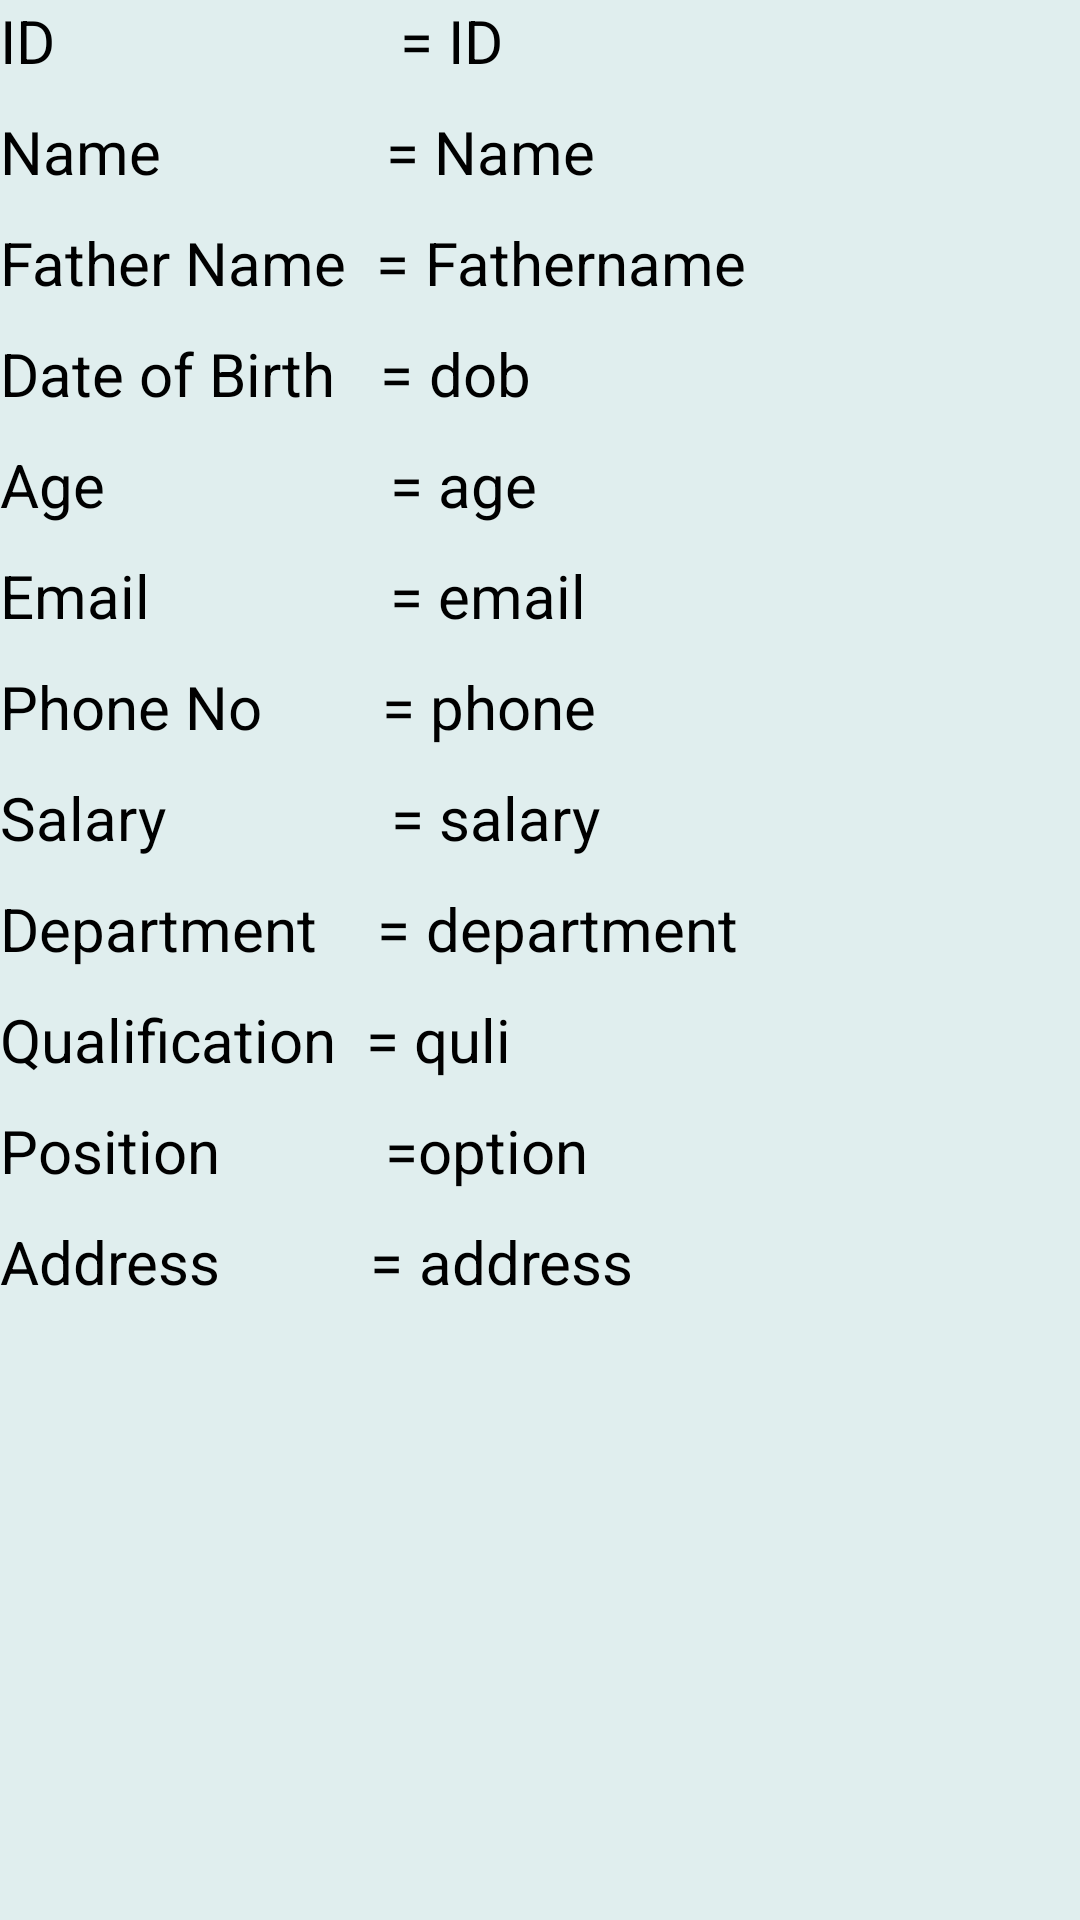

Produce the Android XML layout that renders to this screen, including the resource entries it uses.
<!-- AndroidManifest.xml: application theme AppTheme -->
<!-- res/layout/activity_show_single_record.xml -->
<?xml version="1.0" encoding="utf-8"?>
<RelativeLayout xmlns:android="http://schemas.android.com/apk/res/android"
    xmlns:tools="http://schemas.android.com/tools"
    android:id="@+id/activity_show_single_record"
    android:layout_width="match_parent"
    android:layout_height="match_parent"
    android:background="@color/background"
    tools:context="com.techniquesmm.employeeinformationproject.ShowSingleRecordActivity">



    <ScrollView
        android:layout_width="match_parent"
        android:layout_height="wrap_content">
        <RelativeLayout
            android:layout_width="match_parent"
            android:layout_height="wrap_content">
    <TextView
        android:text="ID                       = "
        android:layout_width="wrap_content"
        android:layout_height="wrap_content"
        android:layout_alignParentTop="true"
        android:layout_alignParentLeft="true"
        android:layout_alignParentStart="true"
        android:id="@+id/tv_id"
        android:textColor="#000000"
        android:textSize="20dp"/>

    <TextView
        android:text="Name               = "
        android:layout_width="wrap_content"
        android:layout_height="wrap_content"
        android:layout_below="@+id/tv_id"
        android:layout_alignParentLeft="true"
        android:layout_alignParentStart="true"
        android:layout_marginTop="10dp"
        android:id="@+id/tv_name"
        android:textColor="#000000"
        android:textSize="20dp"/>

    <TextView
        android:text="Father Name  = "
        android:layout_width="wrap_content"
        android:layout_height="wrap_content"
        android:layout_below="@+id/tv_name"
        android:layout_alignParentLeft="true"
        android:layout_alignParentStart="true"
        android:layout_marginTop="10dp"
        android:id="@+id/tv_fname"
        android:textColor="#000000"
        android:textSize="20dp"/>

    <TextView
        android:text="Date of Birth   = "
        android:layout_width="wrap_content"
        android:layout_height="wrap_content"
        android:layout_below="@+id/tv_fname"
        android:layout_alignParentLeft="true"
        android:layout_alignParentStart="true"
        android:layout_marginTop="10dp"
        android:id="@+id/tv_dob"
        android:textColor="#000000"
        android:textSize="20dp"/>

    <TextView
        android:text="Age                   = "
        android:layout_width="wrap_content"
        android:layout_height="wrap_content"
        android:layout_below="@+id/tv_dob"
        android:layout_alignParentLeft="true"
        android:layout_alignParentStart="true"
        android:layout_marginTop="10dp"
        android:id="@+id/tv_age"
        android:textColor="#000000"
        android:textSize="20dp"/>

    <TextView
        android:text="Email                = "
        android:layout_width="wrap_content"
        android:layout_height="wrap_content"
        android:layout_below="@+id/tv_age"
        android:layout_alignParentLeft="true"
        android:layout_alignParentStart="true"
        android:layout_marginTop="10dp"
        android:id="@+id/tv_email"
        android:textColor="#000000"
        android:textSize="20dp"/>

    <TextView
        android:text="Phone No        = "
        android:layout_width="wrap_content"
        android:layout_height="wrap_content"
        android:layout_below="@+id/tv_email"
        android:layout_alignParentLeft="true"
        android:layout_alignParentStart="true"
        android:layout_marginTop="10dp"
        android:id="@+id/tv_phone"
        android:textColor="#000000"
        android:textSize="20dp"/>

    <TextView
        android:text="Salary               = "
        android:layout_width="wrap_content"
        android:layout_height="wrap_content"
        android:layout_below="@+id/tv_phone"
        android:layout_alignParentLeft="true"
        android:layout_alignParentStart="true"
        android:layout_marginTop="10dp"
        android:id="@+id/tv_salary"
        android:textColor="#000000"
        android:textSize="20dp"/>

    <TextView
        android:text="Department    = "
        android:layout_width="wrap_content"
        android:layout_height="wrap_content"
        android:layout_below="@+id/tv_salary"
        android:layout_alignParentLeft="true"
        android:layout_alignParentStart="true"
        android:layout_marginTop="10dp"
        android:id="@+id/tv_depart"
        android:textColor="#000000"
        android:textSize="20dp"/>

    <TextView
        android:text="Qualification  = "
        android:layout_width="wrap_content"
        android:layout_height="wrap_content"
        android:layout_below="@+id/tv_depart"
        android:layout_alignParentLeft="true"
        android:layout_alignParentStart="true"
        android:layout_marginTop="10dp"
        android:id="@+id/tv_quli"
        android:textColor="#000000"
        android:textSize="20dp"/>

    <TextView
        android:text ="Position           ="
        android:layout_width="wrap_content"
        android:layout_height="wrap_content"
        android:layout_below="@+id/tv_quli"
        android:layout_alignParentLeft="true"
        android:layout_alignParentStart="true"
        android:layout_marginTop="10dp"
        android:id="@+id/tv_option"
        android:textColor="#000000"
        android:textSize="20dp"/>


    <TextView
        android:text="Address          = "
        android:layout_width="wrap_content"
        android:layout_height="wrap_content"
        android:layout_below="@+id/tv_option"
        android:layout_alignParentLeft="true"
        android:layout_alignParentStart="true"
        android:layout_marginTop="10dp"
        android:id="@+id/tv_addr"
        android:textColor="#000000"
        android:textSize="20dp"/>


    <TextView
        android:text="ID"
        android:layout_width="wrap_content"
        android:layout_height="wrap_content"
        android:id="@+id/textViewID"
        android:textColor="#000000"
        android:textSize="20dp"
        android:layout_alignParentTop="true"
        android:layout_toRightOf="@+id/tv_id"
        android:layout_toEndOf="@+id/tv_id" />

    <TextView
        android:text="Name"
        android:layout_width="wrap_content"
        android:layout_height="wrap_content"
        android:id="@+id/textViewName"
        android:textColor="#000000"
        android:textSize="20dp"
        android:layout_marginTop="10dp"
        android:layout_below="@+id/textViewID"
        android:layout_toRightOf="@+id/tv_name"
        android:layout_toEndOf="@+id/tv_name"/>

    <TextView
        android:text="Fathername"
        android:layout_width="wrap_content"
        android:layout_height="wrap_content"
        android:id="@+id/textViewFName"
        android:textColor="#000000"
        android:textSize="20dp"
        android:layout_marginTop="10dp"
        android:layout_below="@+id/textViewName"
        android:layout_toRightOf="@+id/tv_fname"
        android:layout_toEndOf="@+id/tv_fname"/>

    <TextView
        android:text="dob"
        android:layout_width="wrap_content"
        android:layout_height="wrap_content"
        android:id="@+id/textViewDob"
        android:textColor="#000000"
        android:textSize="20dp"
        android:layout_marginTop="10dp"
        android:layout_below="@+id/textViewFName"
        android:layout_toRightOf="@+id/tv_dob"
        android:layout_toEndOf="@+id/tv_dob"/>

    <TextView
        android:text="age"
        android:layout_width="wrap_content"
        android:layout_height="wrap_content"
        android:id="@+id/textViewAge"
        android:textColor="#000000"
        android:textSize="20dp"
        android:layout_marginTop="10dp"
        android:layout_below="@+id/textViewDob"
        android:layout_toRightOf="@+id/tv_age"
        android:layout_toEndOf="@+id/tv_age"/>

    <TextView
        android:text="email"
        android:layout_width="wrap_content"
        android:layout_height="wrap_content"
        android:id="@+id/textViewEmergency"
        android:textColor="#000000"
        android:textSize="20dp"
        android:layout_marginTop="10dp"
        android:layout_below="@+id/textViewAge"
        android:layout_toRightOf="@+id/tv_email"
        android:layout_toEndOf="@+id/tv_email"/>



    <TextView
        android:text="phone"
        android:layout_width="wrap_content"
        android:layout_height="wrap_content"
        android:id="@+id/textViewPhone"
        android:textColor="#000000"
        android:textSize="20dp"
        android:layout_marginTop="10dp"
        android:autoLink="phone"
        android:linksClickable="true"
        android:layout_below="@+id/textViewEmergency"
        android:layout_toRightOf="@+id/tv_phone"
        android:layout_toEndOf="@+id/tv_phone"/>

    <TextView
        android:text="salary"
        android:layout_width="wrap_content"
        android:layout_height="wrap_content"
        android:id="@+id/textViewSalary"
        android:textColor="#000000"
        android:textSize="20dp"
        android:layout_marginTop="10dp"
        android:layout_below="@+id/textViewPhone"
        android:layout_toRightOf="@+id/tv_salary"
        android:layout_toEndOf="@+id/tv_salary"/>

    <TextView
        android:text="department"
        android:layout_width="wrap_content"
        android:layout_height="wrap_content"
        android:id="@+id/textViewDepart"
        android:textColor="#000000"
        android:textSize="20dp"
        android:layout_marginTop="10dp"
        android:layout_below="@+id/textViewSalary"
        android:layout_toRightOf="@+id/tv_depart"
        android:layout_toEndOf="@+id/tv_depart"/>

    <TextView
        android:text="quli"
        android:layout_width="wrap_content"
        android:layout_height="wrap_content"
        android:id="@+id/textViewQuli"
        android:textColor="#000000"
        android:textSize="20dp"
        android:layout_marginTop="10dp"
        android:layout_below="@+id/textViewDepart"
        android:layout_toRightOf="@+id/tv_quli"
        android:layout_toEndOf="@+id/tv_quli"/>

    <TextView
        android:text="option"
        android:layout_width="wrap_content"
        android:layout_height="wrap_content"
        android:id="@+id/textViewCountry"
        android:textColor="#000000"
        android:textSize="20dp"
        android:layout_marginTop="10dp"
        android:layout_below="@+id/textViewQuli"
        android:layout_toRightOf="@+id/tv_option"
        android:layout_toEndOf="@+id/tv_option"/>

    <TextView
        android:text="address"
        android:layout_width="wrap_content"
        android:layout_height="wrap_content"
        android:id="@+id/textViewAddr"
        android:textColor="#000000"
        android:textSize="20dp"
        android:layout_marginTop="10dp"
        android:layout_below="@+id/textViewCountry"
        android:layout_toRightOf="@+id/tv_addr"
        android:layout_toEndOf="@+id/tv_addr"/>
        </RelativeLayout>
    </ScrollView>
</RelativeLayout>
<!-- resources referenced by this layout -->
<resources>
  <color name="background">#e0eeee</color>
  <style name="AppTheme" parent="Theme.AppCompat.Light.DarkActionBar">
          
          <item name="colorPrimary">@color/colorPrimary</item>
          <item name="colorPrimaryDark">@color/colorPrimaryDark</item>
          <item name="colorAccent">@color/colorAccent</item>
      </style>
  <color name="colorPrimary">#055055</color>
  <color name="colorPrimaryDark">#044044</color>
  <color name="colorAccent">#00e5ee</color>
</resources>
